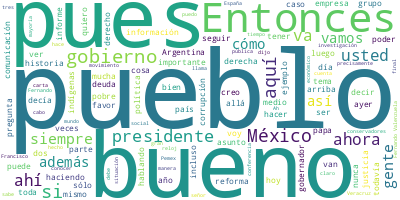

The table this chart was drawn from, first rows:
Participante, Texto, Sentimiento, Palabras, Dia, Mes, Anio
PRESIDENTE ANDRES MANUEL LOPEZ OBRADOR, ?Buenos días. Ánimo., 0.0, 3, 17, 08, 2023
PRESIDENTE ANDRES MANUEL LOPEZ OBRADOR, Bueno, antes de iniciar, quiero aclarar …, 0.0, 58, 17, 08, 2023
PRESIDENTE ANDRES MANUEL LOPEZ OBRADOR, Y sin ningún fundamento, de manera perve…, 0.0, 89, 17, 08, 2023
PRESIDENTE ANDRES MANUEL LOPEZ OBRADOR, ¿Quiénes son los que le dieron vuelo a e…, 0.0, 10, 17, 08, 2023
PRESIDENTE ANDRES MANUEL LOPEZ OBRADOR, Los mismos de siempre, los que pertenece…, 0.0, 54, 17, 08, 2023
PRESIDENTE ANDRES MANUEL LOPEZ OBRADOR, Nada más aclarar eso. No tengo por qué o…, 0.0, 41, 17, 08, 2023
PRESIDENTE ANDRES MANUEL LOPEZ OBRADOR, Afortunadamente, la gente nos tiene conf…, 0.0, 40, 17, 08, 2023
PRESIDENTE ANDRES MANUEL LOPEZ OBRADOR, A ver si no ponemos lo que sucedió ayer.…, 0.0, 22, 17, 08, 2023
PRESIDENTE ANDRES MANUEL LOPEZ OBRADOR, ?¿Cuándo te vas?, 0.0, 3, 17, 08, 2023
PREGUNTA, ?¿Cuándo me voy? El viernes., 0.0, 5, 17, 08, 2023
PRESIDENTE ANDRES MANUEL LOPEZ OBRADOR, : Ah, entonces ven mañana., 0.0, 5, 17, 08, 2023
PRESIDENTE ANDRES MANUEL LOPEZ OBRADOR, Ayer me decía un amigo, me decía que le …, 0.0, 12, 17, 08, 2023
PRESIDENTE ANDRES MANUEL LOPEZ OBRADOR, —Que me des 200 pesos para ir al mercado…, 0.0, 9, 17, 08, 2023
PRESIDENTE ANDRES MANUEL LOPEZ OBRADOR, —No oigo. Por acá, por el otro., 0.0, 7, 17, 08, 2023
PRESIDENTE ANDRES MANUEL LOPEZ OBRADOR, —Que me des 500 pesos para ir al mercado…, 0.0, 9, 17, 08, 2023
PRESIDENTE ANDRES MANUEL LOPEZ OBRADOR, —Mejor los 200., 0.0, 3, 17, 08, 2023
PRESIDENTE ANDRES MANUEL LOPEZ OBRADOR, Bueno, adiós., 0.0, 2, 17, 08, 2023
PRESIDENTE ANDRES MANUEL LOPEZ OBRADOR, ?¿Ustedes creen que, si yo escucho que m…, 0.0, 61, 17, 08, 2023
PRESIDENTE ANDRES MANUEL LOPEZ OBRADOR, Qué bueno que tenemos este medio, estas …, 0.0, 37, 17, 08, 2023
PRESIDENTE ANDRES MANUEL LOPEZ OBRADOR, Bueno, antes de abrir para preguntas y r…, 0.0, 42, 17, 08, 2023
PRESIDENTE ANDRES MANUEL LOPEZ OBRADOR, Sigue el presidente Modi en primer lugar…, 0.0, 7, 17, 08, 2023
PRESIDENTE ANDRES MANUEL LOPEZ OBRADOR, Luego, Suiza, primer ministro, 67., 0.0, 5, 17, 08, 2023
PRESIDENTE ANDRES MANUEL LOPEZ OBRADOR, Y yo estoy en tercer lugar, en 63, subim…, 0.0, 16, 17, 08, 2023
PRESIDENTE ANDRES MANUEL LOPEZ OBRADOR, Luego, está Australia con 55, el preside…, 0.0, 101, 17, 08, 2023
PRESIDENTE ANDRES MANUEL LOPEZ OBRADOR, Pero ¿por qué resistimos? Por el pueblo,…, 0.0, 52, 17, 08, 2023
PRESIDENTE ANDRES MANUEL LOPEZ OBRADOR, Muy bien. Vámonos. Ah, no tenemos un asu…, 0.0, 10, 17, 08, 2023
PREGUNTA, ?Si nos puede decir, por favor, informac…, 0.0, 11, 17, 08, 2023
PRESIDENTE ANDRES MANUEL LOPEZ OBRADOR, ?Bueno, que se está haciendo la investig…, 0.0, 15, 17, 08, 2023
PREGUNTA, ?El gobernador ya dijo que quiere pasar …, 0.0, 16, 17, 08, 2023
PRESIDENTE ANDRES MANUEL LOPEZ OBRADOR, ?Lo tiene que resolver la Fiscalía Gener…, 0.0, 69, 17, 08, 2023
PREGUNTA, ?Sobre la coordinación, presidente, con …, 0.0, 13, 17, 08, 2023
PRESIDENTE ANDRES MANUEL LOPEZ OBRADOR, ?Sí, sí, sí están haciendo su trabajo., 0.0, 7, 17, 08, 2023
PRESIDENTE ANDRES MANUEL LOPEZ OBRADOR, Es muy lamentable, muy triste esto que e…, 0.0, 40, 17, 08, 2023
PREGUNTA, ?Poza Rica, presidente., 0.0, 3, 17, 08, 2023
PRESIDENTE ANDRES MANUEL LOPEZ OBRADOR, ?Lo mismo en el caso de Poza Rica, se es…, 0.0, 28, 17, 08, 2023
PREGUNTA, ?¿Sí se confirma, presidente? ¿Sí se con…, 0.0, 17, 17, 08, 2023
PRESIDENTE ANDRES MANUEL LOPEZ OBRADOR, ?Sí, pero hace falta todavía que se haga…, 0.0, 16, 17, 08, 2023
PRESIDENTE ANDRES MANUEL LOPEZ OBRADOR, Muy bien. Ah, es que quedó el compañero …, 0.0, 12, 17, 08, 2023
PREGUNTA, ?Daniel Carlos Tognetti, yo trabajo en l…, 0.0, 57, 17, 08, 2023
PREGUNTA, Bueno, primero, quiero agradecer de esta…, 0.0, 103, 17, 08, 2023
PREGUNTA, Vengo de la Argentina. La Argentina, un …, 0.0, 68, 17, 08, 2023
PREGUNTA, Usted ya se manifestó el día lunes en la…, 0.0, 70, 17, 08, 2023
PREGUNTA, Y como complemento a la pregunta, usted …, 0.0, 62, 17, 08, 2023
PREGUNTA, Un poco la pregunta iba en ese sentido, …, 0.0, 20, 17, 08, 2023
PRESIDENTE ANDRES MANUEL LOPEZ OBRADOR, ?Bueno, yo estoy a favor de los cambios,…, 0.0, 32, 17, 08, 2023
PRESIDENTE ANDRES MANUEL LOPEZ OBRADOR, No estén esperando los pueblos que con g…, 0.0, 70, 17, 08, 2023
PRESIDENTE ANDRES MANUEL LOPEZ OBRADOR, Porque no es cierto que el que ya tiene …, 0.0, 41, 17, 08, 2023
PRESIDENTE ANDRES MANUEL LOPEZ OBRADOR, Entonces, los pueblos de América Latina …, 0.0, 32, 17, 08, 2023
PRESIDENTE ANDRES MANUEL LOPEZ OBRADOR, Y es muy lamentable, muy lamentable que …, 0.0, 34, 17, 08, 2023
PRESIDENTE ANDRES MANUEL LOPEZ OBRADOR, Eso fue lo que pasó en Argentina y pasa …, 0.0, 27, 17, 08, 2023
PRESIDENTE ANDRES MANUEL LOPEZ OBRADOR, Primero, que se olvidó la situación tan …, 0.0, 100, 17, 08, 2023
PRESIDENTE ANDRES MANUEL LOPEZ OBRADOR, O sea, deliberadamente se endeudó a Arge…, 0.0, 36, 17, 08, 2023
PRESIDENTE ANDRES MANUEL LOPEZ OBRADOR, Entonces, esa situación de quiebra econó…, 0.0, 43, 17, 08, 2023
PRESIDENTE ANDRES MANUEL LOPEZ OBRADOR, Y, ante esa crisis, creció el movimiento…, 0.0, 67, 17, 08, 2023
PRESIDENTE ANDRES MANUEL LOPEZ OBRADOR, ¿Cuál es el cuestionamiento fraterno, a …, 0.0, 10, 17, 08, 2023
PRESIDENTE ANDRES MANUEL LOPEZ OBRADOR, Es de que no hay que estar titubeando, h…, 0.0, 70, 17, 08, 2023
PRESIDENTE ANDRES MANUEL LOPEZ OBRADOR, Además, está demostrado que la gente hum…, 0.0, 80, 17, 08, 2023
PRESIDENTE ANDRES MANUEL LOPEZ OBRADOR, Y la gente actúa con mucha responsabilid…, 0.0, 43, 17, 08, 2023
PRESIDENTE ANDRES MANUEL LOPEZ OBRADOR, ¿Y qué sucede?, 0.0, 3, 17, 08, 2023
PRESIDENTE ANDRES MANUEL LOPEZ OBRADOR, Se convoca a elecciones y la gente vota …, 0.0, 40, 17, 08, 2023
... 343 more rows
